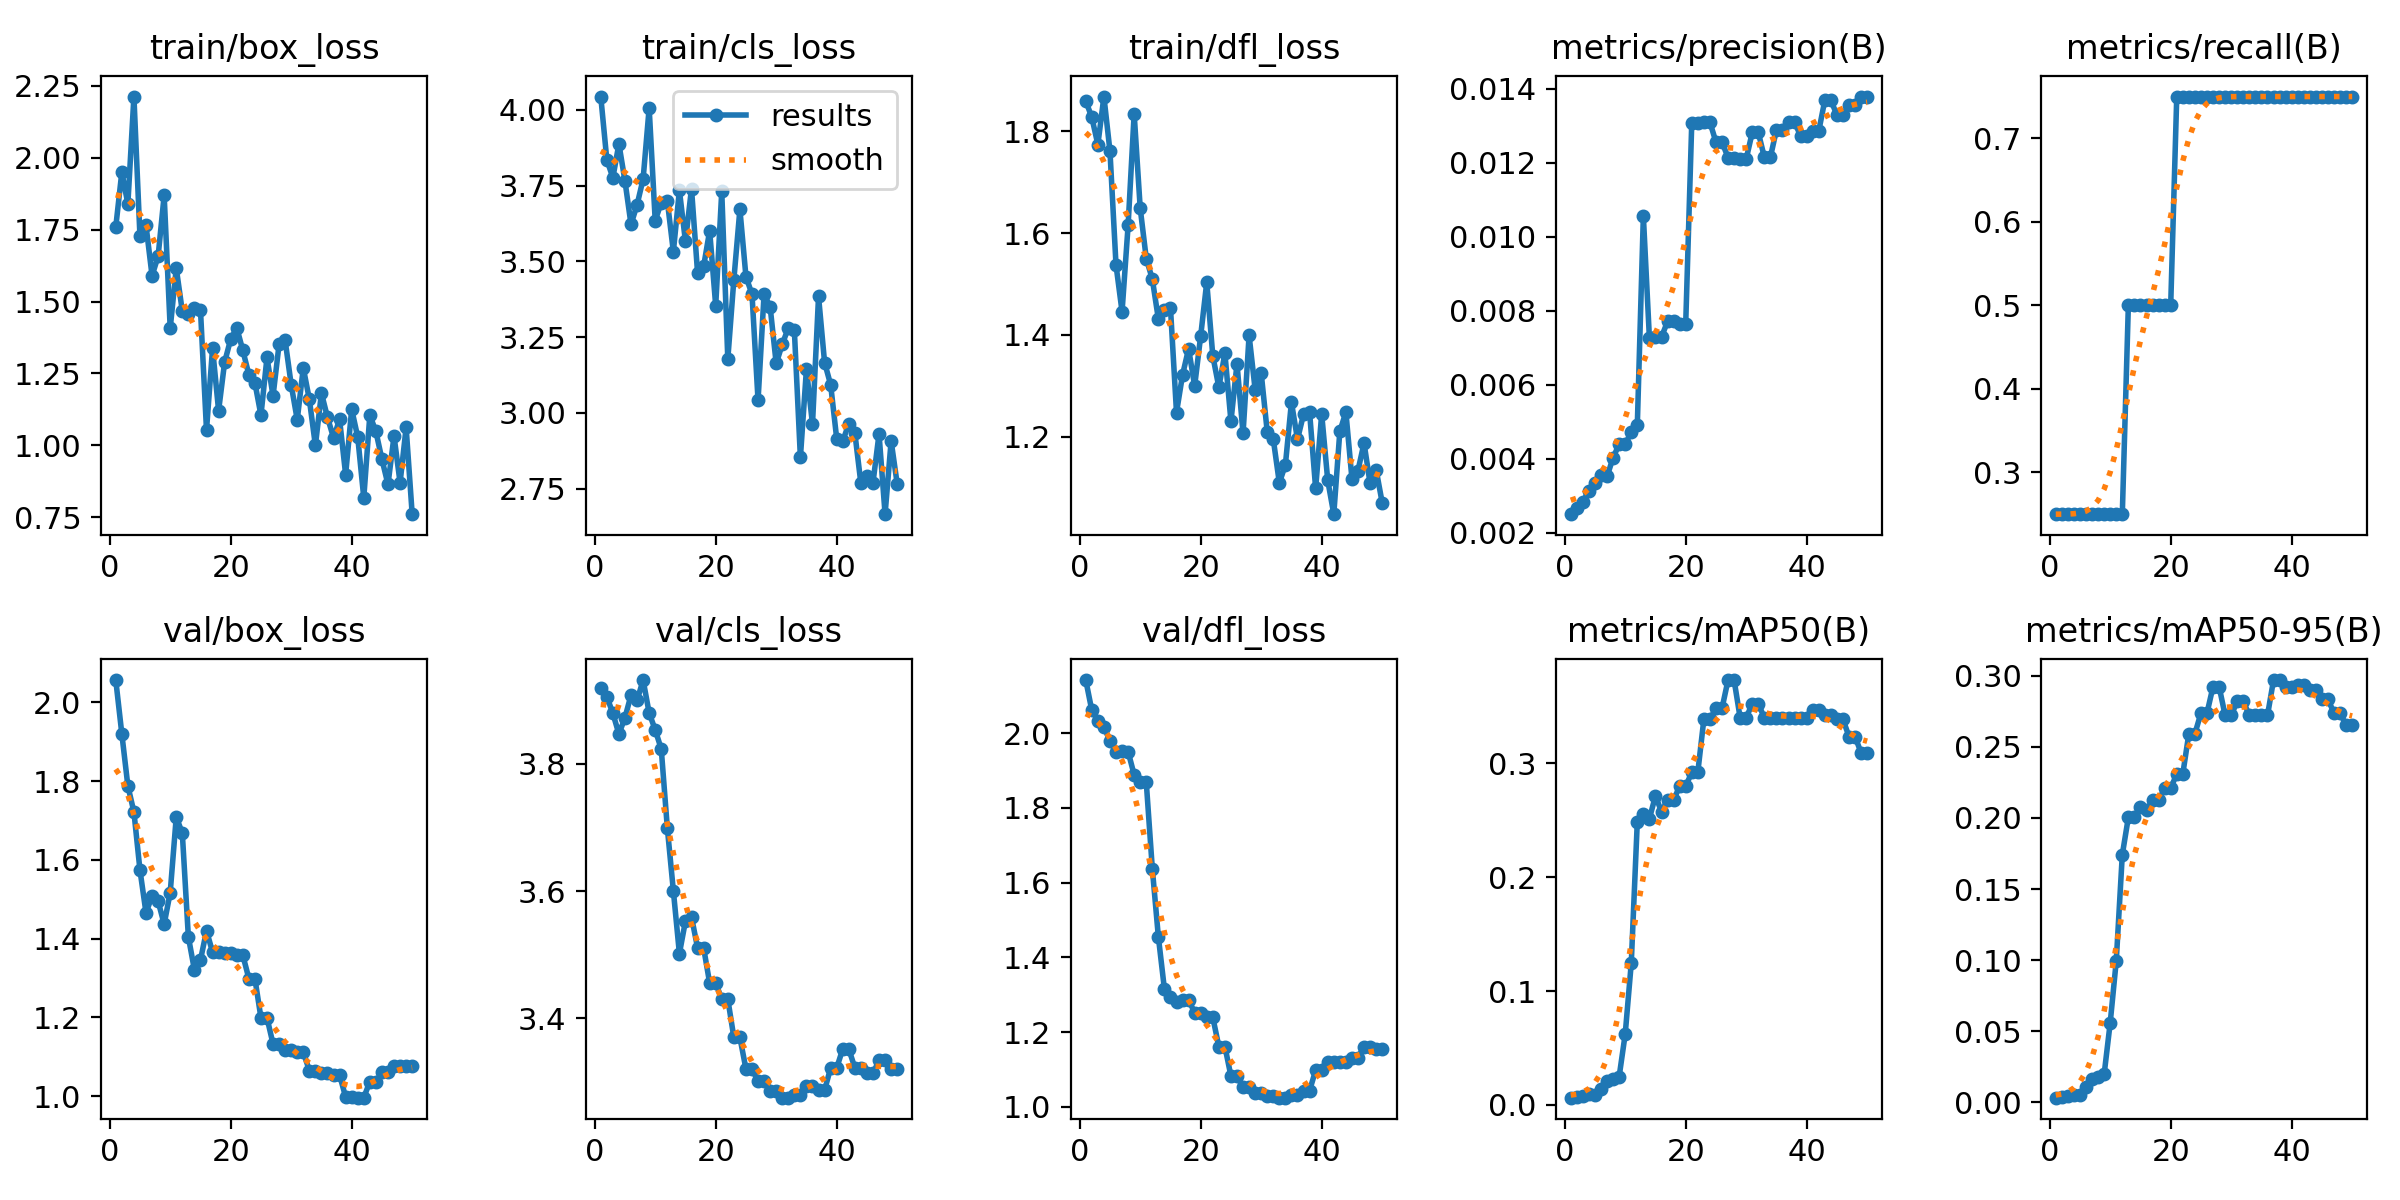

The file beside this chart, header and first rows:
epoch, time, train/box_loss, train/cls_loss, train/dfl_loss, metrics/precision(B), metrics/recall(B), metrics/mAP50(B), metrics/mAP50-95(B), val/box_loss, val/cls_loss, val/dfl_loss, lr/pg0, lr/pg1, lr/pg2
1, 3.609, 1.759, 4.044, 1.859, 0.0025, 0.25, 0.00638, 0.00337, 2.057, 3.92, 2.142, 0, 0, 0
2, 7.594, 1.95, 3.836, 1.827, 0.00266, 0.25, 0.00691, 0.00351, 1.92, 3.906, 2.061, 1.22525e-05, 1.22525e-05, 1.22525e-05
3, 11.35, 1.839, 3.776, 1.774, 0.00284, 0.25, 0.00802, 0.0042, 1.788, 3.88, 2.034, 2.401e-05, 2.401e-05, 2.401e-05
4, 15.03, 2.213, 3.888, 1.868, 0.00313, 0.25, 0.00921, 0.00531, 1.722, 3.847, 2.017, 3.52725e-05, 3.52725e-05, 3.52725e-05
5, 18.9, 1.726, 3.765, 1.761, 0.00333, 0.25, 0.00829, 0.00559, 1.574, 3.873, 1.979, 4.604e-05, 4.604e-05, 4.604e-05
6, 22.91, 1.765, 3.622, 1.537, 0.00357, 0.25, 0.01382, 0.01106, 1.465, 3.908, 1.949, 5.63125e-05, 5.63125e-05, 5.63125e-05
7, 26.56, 1.589, 3.687, 1.446, 0.00352, 0.25, 0.02073, 0.01658, 1.508, 3.9, 1.952, 6.609e-05, 6.609e-05, 6.609e-05
8, 30.21, 1.658, 3.772, 1.615, 0.00403, 0.25, 0.02261, 0.01809, 1.495, 3.932, 1.95, 7.53725e-05, 7.53725e-05, 7.53725e-05
9, 33.8, 1.869, 4.006, 1.834, 0.00439, 0.25, 0.02488, 0.0199, 1.437, 3.88, 1.888, 8.416e-05, 8.416e-05, 8.416e-05
10, 37.63, 1.407, 3.635, 1.649, 0.00439, 0.25, 0.06219, 0.05597, 1.517, 3.854, 1.868, 9.24525e-05, 9.24525e-05, 9.24525e-05
11, 41.22, 1.616, 3.694, 1.55, 0.00472, 0.25, 0.1244, 0.0995, 1.709, 3.823, 1.869, 0.0001002, 0.0001002, 0.0001002
12, 45.04, 1.466, 3.7, 1.51, 0.0049, 0.25, 0.2487, 0.1741, 1.668, 3.7, 1.638, 0.0001076, 0.0001076, 0.0001076
13, 48.73, 1.456, 3.532, 1.431, 0.01056, 0.5, 0.2555, 0.2003, 1.405, 3.601, 1.455, 0.0001144, 0.0001144, 0.0001144
14, 52.57, 1.477, 3.734, 1.449, 0.00726, 0.5, 0.2514, 0.2003, 1.321, 3.502, 1.315, 0.0001207, 0.0001207, 0.0001207
15, 56.18, 1.472, 3.566, 1.453, 0.0073, 0.5, 0.2714, 0.2077, 1.346, 3.553, 1.294, 0.0001265, 0.0001265, 0.0001265
16, 59.85, 1.053, 3.74, 1.247, 0.00729, 0.5, 0.2576, 0.2052, 1.42, 3.559, 1.279, 0.0001318, 0.0001318, 0.0001318
17, 63.37, 1.337, 3.463, 1.321, 0.00771, 0.5, 0.2679, 0.2124, 1.366, 3.511, 1.286, 0.0001366, 0.0001366, 0.0001366
18, 67.18, 1.12, 3.483, 1.373, 0.00771, 0.5, 0.2679, 0.2124, 1.366, 3.511, 1.286, 0.000141, 0.000141, 0.000141
19, 71.2, 1.29, 3.601, 1.3, 0.00764, 0.5, 0.2798, 0.2208, 1.365, 3.456, 1.252, 0.0001448, 0.0001448, 0.0001448
20, 74.76, 1.369, 3.353, 1.398, 0.00764, 0.5, 0.2798, 0.2208, 1.365, 3.456, 1.252, 0.0001482, 0.0001482, 0.0001482
21, 78.43, 1.409, 3.731, 1.503, 0.01307, 0.75, 0.2921, 0.2309, 1.358, 3.431, 1.239, 0.000151, 0.000151, 0.000151
22, 82.29, 1.331, 3.177, 1.359, 0.01307, 0.75, 0.2921, 0.2309, 1.358, 3.431, 1.239, 0.0001534, 0.0001534, 0.0001534
23, 86.09, 1.246, 3.439, 1.297, 0.0131, 0.75, 0.3386, 0.2591, 1.299, 3.37, 1.161, 0.0001552, 0.0001552, 0.0001552
24, 89.63, 1.217, 3.672, 1.364, 0.0131, 0.75, 0.3386, 0.2591, 1.299, 3.37, 1.161, 0.0001566, 0.0001566, 0.0001566
25, 93.34, 1.105, 3.45, 1.23, 0.01256, 0.75, 0.3483, 0.2736, 1.199, 3.321, 1.082, 0.0001574, 0.0001574, 0.0001574
26, 97.05, 1.305, 3.392, 1.343, 0.01256, 0.75, 0.3483, 0.2736, 1.199, 3.321, 1.082, 0.0001578, 0.0001578, 0.0001578
27, 100.9, 1.172, 3.041, 1.206, 0.01214, 0.75, 0.3731, 0.2923, 1.133, 3.301, 1.052, 0.0001577, 0.0001577, 0.0001577
28, 105, 1.352, 3.393, 1.399, 0.01214, 0.75, 0.3731, 0.2923, 1.133, 3.301, 1.052, 0.0001571, 0.0001571, 0.0001571
29, 108.7, 1.365, 3.35, 1.292, 0.0121, 0.75, 0.34, 0.272, 1.118, 3.286, 1.037, 0.000156, 0.000156, 0.000156
30, 112.7, 1.21, 3.163, 1.325, 0.0121, 0.75, 0.34, 0.272, 1.118, 3.286, 1.037, 0.0001544, 0.0001544, 0.0001544
31, 116.4, 1.089, 3.226, 1.209, 0.01282, 0.75, 0.3524, 0.2819, 1.113, 3.276, 1.03, 0.0001522, 0.0001522, 0.0001522
32, 120, 1.269, 3.28, 1.195, 0.01282, 0.75, 0.3524, 0.2819, 1.113, 3.276, 1.03, 0.0001497, 0.0001497, 0.0001497
33, 123.7, 1.16, 3.273, 1.109, 0.01215, 0.75, 0.34, 0.272, 1.065, 3.281, 1.024, 0.0001466, 0.0001466, 0.0001466
34, 127.5, 0.9995, 2.853, 1.145, 0.01215, 0.75, 0.34, 0.272, 1.065, 3.281, 1.024, 0.000143, 0.000143, 0.000143
35, 131.1, 1.181, 3.144, 1.268, 0.01289, 0.75, 0.34, 0.272, 1.059, 3.293, 1.033, 0.0001389, 0.0001389, 0.0001389
36, 134.8, 1.097, 2.962, 1.195, 0.01289, 0.75, 0.34, 0.272, 1.059, 3.293, 1.033, 0.0001343, 0.0001343, 0.0001343
37, 139.2, 1.026, 3.384, 1.244, 0.01309, 0.75, 0.34, 0.2968, 1.054, 3.287, 1.043, 0.0001292, 0.0001292, 0.0001292
38, 143.1, 1.09, 3.166, 1.248, 0.01309, 0.75, 0.34, 0.2968, 1.054, 3.287, 1.043, 0.0001237, 0.0001237, 0.0001237
39, 147.1, 0.8981, 3.093, 1.098, 0.01273, 0.75, 0.34, 0.2919, 0.998, 3.322, 1.097, 0.0001176, 0.0001176, 0.0001176
40, 150.7, 1.126, 2.915, 1.244, 0.01273, 0.75, 0.34, 0.2919, 0.998, 3.322, 1.097, 0.0001111, 0.0001111, 0.0001111
41, 154.7, 1.028, 2.907, 1.114, 0.01286, 0.75, 0.3465, 0.2936, 0.9963, 3.352, 1.12, 0.000104, 0.000104, 0.000104
42, 158.5, 0.8172, 2.963, 1.048, 0.01286, 0.75, 0.3465, 0.2936, 0.9963, 3.352, 1.12, 9.64525e-05, 9.64525e-05, 9.64525e-05
43, 162.3, 1.105, 2.934, 1.211, 0.01369, 0.75, 0.342, 0.2899, 1.037, 3.323, 1.12, 8.841e-05, 8.841e-05, 8.841e-05
44, 166.2, 1.048, 2.767, 1.248, 0.01369, 0.75, 0.342, 0.2899, 1.037, 3.323, 1.12, 7.98725e-05, 7.98725e-05, 7.98725e-05
45, 170.1, 0.9514, 2.791, 1.118, 0.01329, 0.75, 0.3386, 0.2833, 1.06, 3.314, 1.132, 7.084e-05, 7.084e-05, 7.084e-05
46, 173.9, 0.8639, 2.769, 1.133, 0.01329, 0.75, 0.3386, 0.2833, 1.06, 3.314, 1.132, 6.13125e-05, 6.13125e-05, 6.13125e-05
47, 178, 1.032, 2.93, 1.188, 0.01356, 0.75, 0.3234, 0.2736, 1.078, 3.334, 1.16, 5.129e-05, 5.129e-05, 5.129e-05
48, 181.9, 0.87, 2.665, 1.108, 0.01356, 0.75, 0.3234, 0.2736, 1.078, 3.334, 1.16, 4.07725e-05, 4.07725e-05, 4.07725e-05
49, 185.7, 1.062, 2.907, 1.135, 0.01379, 0.75, 0.3092, 0.2651, 1.077, 3.321, 1.154, 2.976e-05, 2.976e-05, 2.976e-05
50, 189.4, 0.7605, 2.766, 1.07, 0.01379, 0.75, 0.3092, 0.2651, 1.077, 3.321, 1.154, 1.82525e-05, 1.82525e-05, 1.82525e-05
